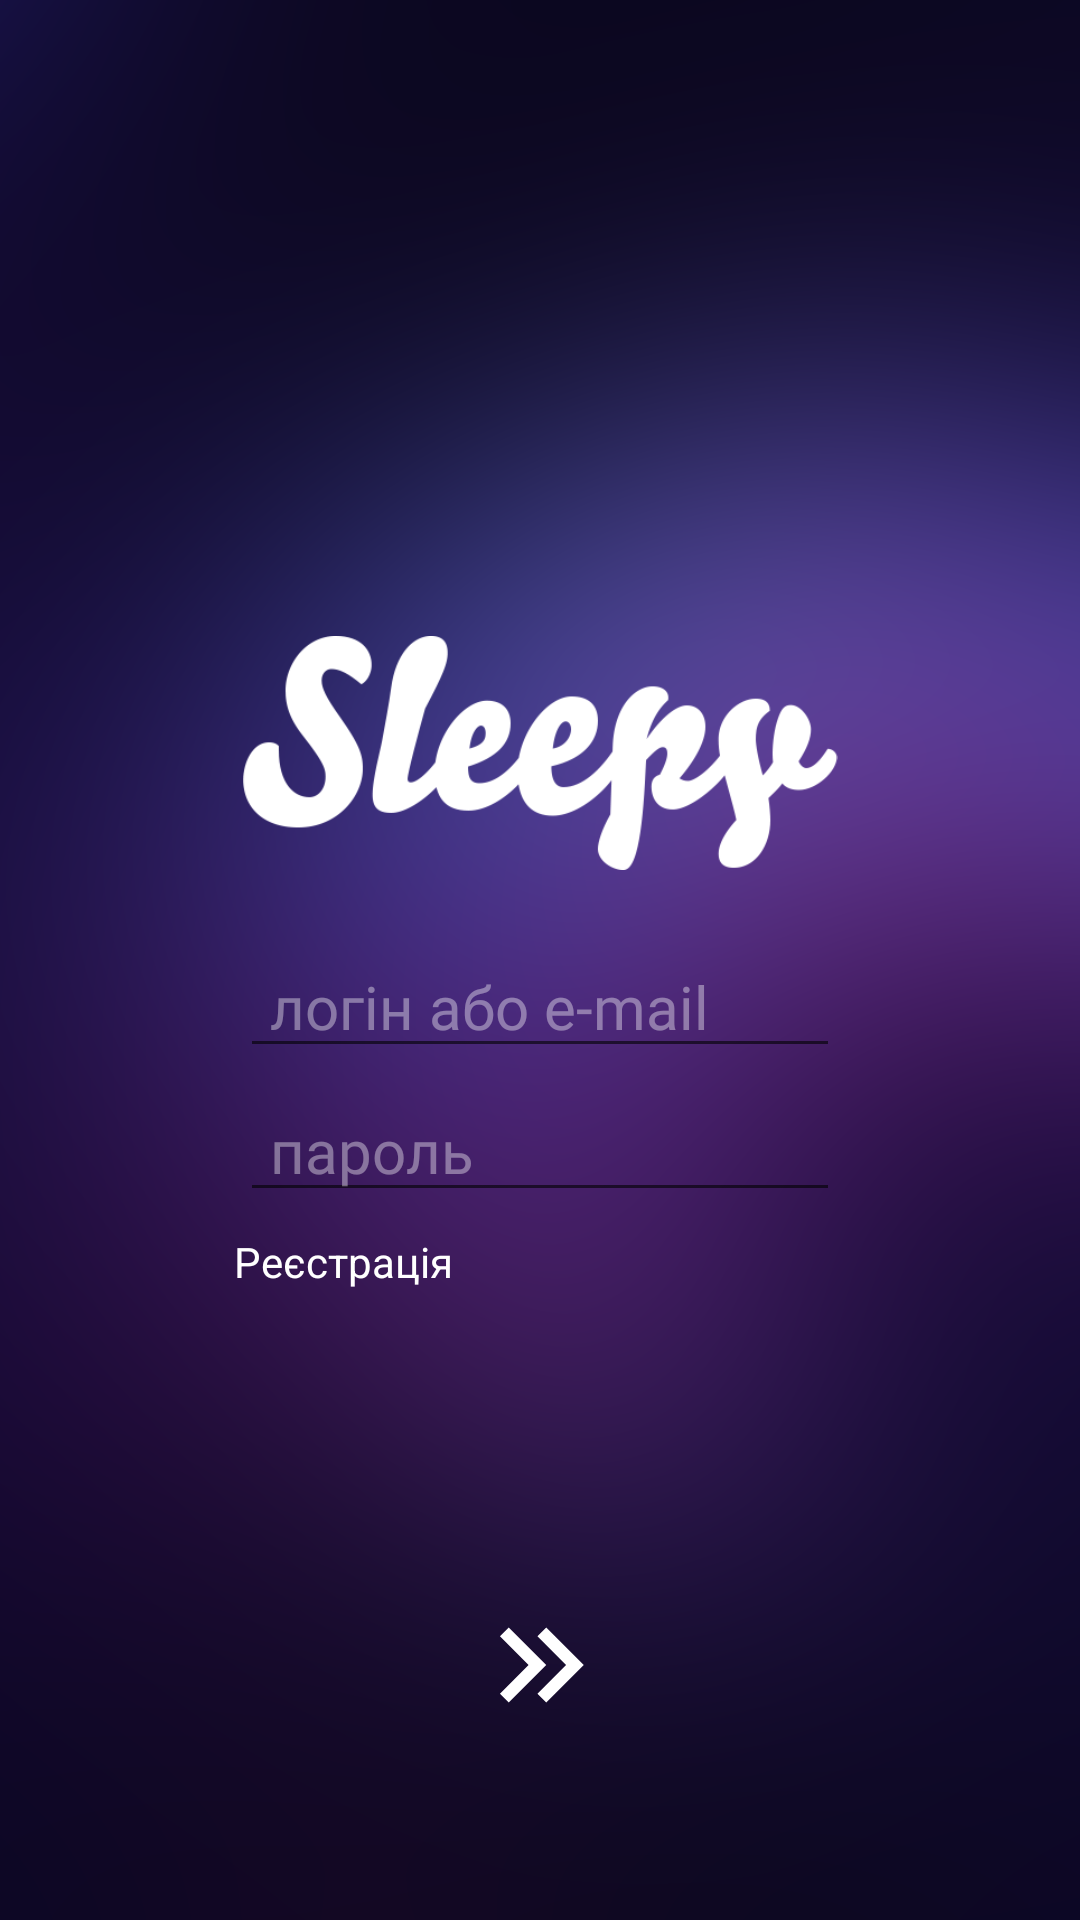

Write the Android layout XML for this screen, with the resource values it uses.
<!-- AndroidManifest.xml: application theme AppTheme -->
<!-- res/layout/login_layout.xml -->
<?xml version="1.0" encoding="utf-8"?>
<RelativeLayout xmlns:android="http://schemas.android.com/apk/res/android"
    android:layout_width="match_parent"
    android:layout_height="match_parent"
    android:background="@drawable/login"
    android:fitsSystemWindows="true"
    android:gravity="center|bottom"
    android:theme="@style/nightTheme">

    <LinearLayout
        android:layout_width="wrap_content"
        android:layout_height="wrap_content"
        android:gravity="center"
        android:orientation="vertical">

        <ImageView
            android:id="@+id/sleepyLogo"
            android:layout_width="200dp"
            android:layout_height="78dp"
            android:layout_marginBottom="20dp"
            android:scaleType="centerInside"
            android:src="@drawable/sleepy" />

        <EditText
            android:id="@+id/login"
            style="@style/loginStyle"
            android:layout_marginTop="18dp"
            android:hint="логін або e-mail"
            android:singleLine="true"
            android:textColorHint="#64ffffff"
            android:inputType="textEmailAddress"
            />


        <EditText
            android:id="@+id/password"
            style="@style/loginStyle"
            android:hint="пароль"
            android:inputType="textPassword"
            android:textColorHint="#64ffffff" />

        <TextView
            android:id="@+id/toRegistration"
            android:layout_width="wrap_content"
            android:layout_height="wrap_content"
            android:layout_gravity="left"
            android:layout_marginTop="5dp"
            android:text="Реєстрація"
            android:textColor="#ffffff"
            android:textIsSelectable="false"
            android:onClick="toRegistration"/>

        <ImageButton
            android:onClick="toSleepy"
            android:layout_width="wrap_content"
            android:layout_height="wrap_content"
            android:layout_marginBottom="60dp"
            android:layout_marginTop="100dp"
            android:background="@drawable/arrows" />


    </LinearLayout>

</RelativeLayout>
<!-- resources referenced by this layout -->
<resources>
  <!-- drawable arrows (drawable) -->
  <vector xmlns:android="http://schemas.android.com/apk/res/android"
      android:height="50dp"
      android:width="50dp"
      android:viewportWidth="24"
      android:viewportHeight="24">
      <path android:fillColor="#ffff" android:pathData="M5.59,7.41L7,6L13,12L7,18L5.59,16.59L10.17,12L5.59,7.41M11.59,7.41L13,6L19,12L13,18L11.59,16.59L16.17,12L11.59,7.41Z" />
  </vector>
  <!-- drawable login: png bitmap (drawable, 271745 bytes) -->
  <!-- drawable sleepy: png bitmap (drawable, 17506 bytes) -->
  <style name="loginStyle">
          <item name="android:layout_width">200dp</item>
          <item name="android:layout_height">wrap_content</item>
          <item name="android:fontFamily">@font/font1_family</item>
          <item name="android:layout_margin">2dp</item>
          <item name="android:textColor">#ffffff</item>
          <item name="android:textAllCaps">false</item>
          <item name="android:textSize">20dp</item>
          <item name="android:drawablePadding">10dp</item>
          <item name="android:paddingLeft">10dp</item>
      </style>
  <style name="nightTheme" parent="Theme.AppCompat.Light.DarkActionBar">
              <item name="colorAccent">#ffffff</item>
        <item name="colorPrimaryDark">#46ffffff</item>
    </style>
  <style name="AppTheme" parent="Theme.AppCompat.Light.NoActionBar">
          
          <item name="colorPrimary">@color/colorPrimary</item>
          <item name="colorPrimaryDark">@color/colorPrimaryDark</item>
          <item name="colorAccent">@color/colorAccent</item>
          <item name="android:windowTranslucentStatus">true</item>
  
      </style>
  <color name="colorPrimary">#3F51B5</color>
  <color name="colorPrimaryDark">#0c0823</color>
  <color name="colorAccent">#a99742</color>
</resources>
